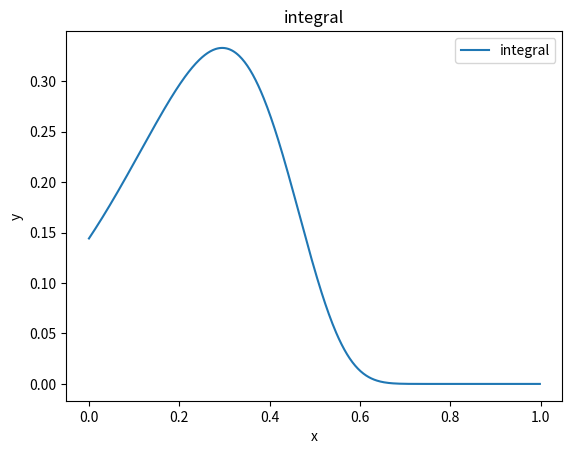

This figure's Python source:
#!/usr/bin/env python
# # -*- coding: utf-8 -*-

"""
The purpose of this script is to implement integration of functions.
Python version : 3.*
Authors :  Heang Kitiyavirayuth, Lucas Broux
"""

# Imports.
import math
import numpy as np
from tqdm import tqdm
import itertools


class Integrate:
    """
    The purpose of the class is to provide integration methods.
    """

    def __init__(self):
        """
        Constructor for the class.
        """
        pass


    def integrate(self, fun, ker, low, upp, T, return_all_values = False):
        """
        Integrate the function fun with the kernel ker in the interval [low, upp]

        :param fun: A np array corresponding to the values between 0 and T of the function to integrate.
        :param ker: A np array corresponding to the values between 0 and T of the integration kernel.
        :param low: Real value between 0 and T corresponding to the lower bound.
        :param upp: Real value between 0 and T corresponding to the upper bound.
        :param T: Total time.
        :param return_all_values: Whether to return the whole array [0, ... I(low, t), ... I] or not (faster computation in that case).
        :return: The value of the integral.
        """
        # First, check the validity of the arguments.
        bool_1 = (np.shape(fun)[0] == np.shape(ker)[0])
        bool_2 = (low >= 0  and low <= upp and upp <= T)
        assert(bool_1 and bool_2)

        # Get the discrete values of the lower and upper bounds.
        length = np.shape(fun)[0]
        low_disc = int(low * (length - 1) / T)
        upp_disc = int(upp * (length - 1) / T)

        # Do the computation.
        s = 0
        all_values = [s]
        for i in range(low_disc, upp_disc):
            s += np.dot(fun[i], ker[i + 1] - ker[i])
            all_values.append(s)

        # Return corresponging value.
        if return_all_values:
            return np.array(all_values)
        else:
            return s


    def riemann_integrate(self, fun, low, upp, T, return_all_values = False):
        """
        Compute riemann integral of the function fun in the interval [low, upp]

        :param fun: A np array corresponding to the values between 0 and T of the function to integrate.
        :param low: Real value between 0 and T corresponding to the lower bound.
        :param upp: Real value between 0 and T corresponding to the upper bound.
        :param T: Total time.
        :param return_all_values: Whether to return the whole array [0, ... I(low, t), ... I] or not (faster computation in that case).
        :return: The value of the integral.
        """
        # Compute corresponding kernel by hand and use self.integrate().
        length = np.shape(fun)[0]
        ker = np.array([T * i / (length - 1) for i in range(length)])
        return self.integrate(fun, ker, low, upp, T, return_all_values)


    def doleans_exponential(self, riemann_fun, ito_fun, ito_ker, jump_fun, jump_ker, T):
        """
        Compute the doleans exponential of X(t) =  R(t) + I(t) + J(t), with intitial condition E(0) = 1.

        :param riemann_fun: A np array corresponding to the values between 0 and T of the riemann part of the process X.
        :param ito_fun: A np array corresponding to the values between 0 and T of the ito part of the process X.
        :param ito_ker: A np array corresponding to the values between 0 and T of the brownian motion with respect to which to integrate the ito part of the process X.
        :param jump_fun: A np array corresponding to the values between 0 and T of the jump part of the process X.
        :param jump_ker: A np array corresponding to the values between 0 and T of the poisson process with respect to which to integrate the jump part of the process X. It is a Poisson process, i.e. jumps are of size 1.
        :param T: Total time.
        :return: The array [E(0), E(t1), E(t2), ..] of values of the exponential.
        """
        # First, we check the validity of the arguements.
        bool_1 = (np.shape(riemann_fun)[0] == np.shape(ito_fun)[0]) and (np.shape(riemann_fun)[0] == np.shape(jump_fun)[0])
        bool_2 = (np.shape(ito_fun)[0] == np.shape(ito_ker)[0]) and ((np.shape(jump_fun)[0] == np.shape(jump_ker)[0]) or np.shape(jump_ker) == (0, ))
        assert(bool_1)
        assert(bool_2)

        # Compute the riemann part of the exponential.
        length = np.shape(riemann_fun)[0]
        time_steps = np.array([T * i / (length - 1) for i in range(length)])
        rie = self.riemann_integrate(fun = riemann_fun - 0.5 * np.linalg.norm(ito_fun, axis = 1) ** 2,  low = 0, upp = T, T = T, return_all_values = True)

        # Compute ito part of exponential.
        ito = self.integrate(fun = ito_fun, ker = ito_ker, low = 0, upp = T, T = T, return_all_values = True)

        # Compute poisson part of the exponential (product computation) if needed.
        if np.shape(jump_ker) == (0, ):
            poi = 1
        else:
            poi = [1]
            current_value = 1
            for i in range(length - 1):
                current_value = current_value * (1 + np.dot(jump_fun[i], jump_ker[i + 1] - jump_ker[i]))
                poi.append(current_value)
            poi = np.array(poi)

        # Return result.
        return np.exp(rie + ito) * poi


    def riemann_integrate_nd(self, fun, low, upp, T, return_all_values = False):
        """
        Compupte riemann integral for a multidimensional function.

        :param fun: A np array corresponding to the values between [0; T]^n of the function to integrate.
        :param low: Real value between 0 and T corresponding to the lower bound.
        :param upp: Real value between 0 and T corresponding to the upper bound.
        :param T: Total time.
        :param return_all_values: Whether to return the whole array [0, ... I(low, t), ... I] or not (faster computation in that case).
        :return: The value of the integral.
        """
        # Check validity of input data : we take only data with same size of discretisation.
        dim = len(np.shape(fun))
        bool_1 = len(set(np.shape(fun))) <= 1
        assert(bool_1)

        # Get the discrete values of the lower and upper bounds.
        length = np.shape(fun)[0]
        low_disc = int(low * (length - 1) / T)
        upp_disc = int(upp * (length - 1) / T)

        # Do the computation.
        s = 0
        all_values = [s]
        for i in tqdm(range(low_disc, upp_disc), leave = False):
            # Build the set of elements to add for this iteration.
            n_tuples = list(itertools.product(range(low_disc, i + 1), repeat=dim))
            valid_n_tuples = [x for x in n_tuples if (i in x)]
            s += sum([fun[t] for t in valid_n_tuples]) * ((T / (length - 1)) ** dim)
            all_values.append(s)

        # Return corresponging value.
        if return_all_values:
            return np.array(all_values)
        else:
            return s

if __name__ == "__main__":
    """
    from process_simulation import ProcessesGenerator
    integrator = Integrate()
    process_generator = ProcessesGenerator(set_seed = True)
    s = 500  # Size of discretisation.
    n = 2   # Dimension of poisson process.
    m = 3   # Dimension of brownian motion.
    time_steps = np.array([i / (s - 1) for i in range(s)])
    riemann_fun = 0.3 * np.ones(s)
    jump_ker = process_generator.generate_poisson_process(n_discr = s, T = 1, n = n, kappa = np.array([3, 2]))
    jump_fun =  np.array([0.4, -0.2]) * np.ones((s, 2))
    ito_ker = process_generator.generate_brownian_motion(n_discr = s, T = 1, m = m)
    ito_fun = np.array([0.3, -0.025, -0.7]) * np.ones((s, 3))
    dol_exp = integrator.doleans_exponential(riemann_fun, ito_fun, ito_ker, jump_fun, jump_ker, T = 1)

    import matplotlib.pyplot as plt
    plt.figure(1)
    plt.plot(time_steps, dol_exp, label = "Price evolution")
    plt.title("Price evolution")
    plt.xlabel("Time")
    plt.ylabel("Price")
    plt.legend(loc = 'best')
    # plt.savefig('wealths.png')
    plt.show()

    integrator = Integrate()
    s = 100  # Size of discretisation.
    T = 1  # Total time.
    time_steps = np.array([T * i / (s - 1) for i in range(s)])
    riemann_fun_1 = np.array([[ (x + y ) ** 2 for x in time_steps] for y in time_steps])
    int_1 = integrator.riemann_integrate_nd(riemann_fun_1, low = 0, upp = T, T = T, return_all_values = False)
    print(int_1)
    riemann_fun_2 = np.array([[[ (x + y + z) ** 2 for x in time_steps] for y in time_steps] for z in time_steps])
    int_2 = integrator.riemann_integrate_nd(riemann_fun_2, low = 0, upp = T, T = T, return_all_values = False)
    print(int_2)
    """
    from scipy import integrate
    import matplotlib.pyplot as plt
    def f(*v):
        [x, y, z] = v
        return x*y*z

    def bounds_x():
        return [0, 1]

    def bounds_y(*args):
        return [args[0], 1]

    def bounds_z(*args):
        return [args[0], 1]

    # print(integrate.nquad(f, [bounds_z, bounds_y, bounds_x]))

    def g(s):
        return np.exp(-(0.1 - 2 * s) ** 2 / (1.0 - t))

    time_steps = np.array([i / (500 - 1) for i in range(500)])
    l = []
    for t in time_steps:
        l.append(np.exp(t - 1) / np.sqrt(1-t) * integrate.nquad(lambda s : np.exp(-(0.1 - 5 * t + 2 * s) ** 2 / (1.0 - t)), [lambda *args : [t, 1]])[0])


    plt.figure(1)
    plt.plot(time_steps, l, label = "integral")
    plt.title("integral")
    plt.xlabel("x")
    plt.ylabel("y")
    plt.legend(loc = 'best')
    plt.show()
